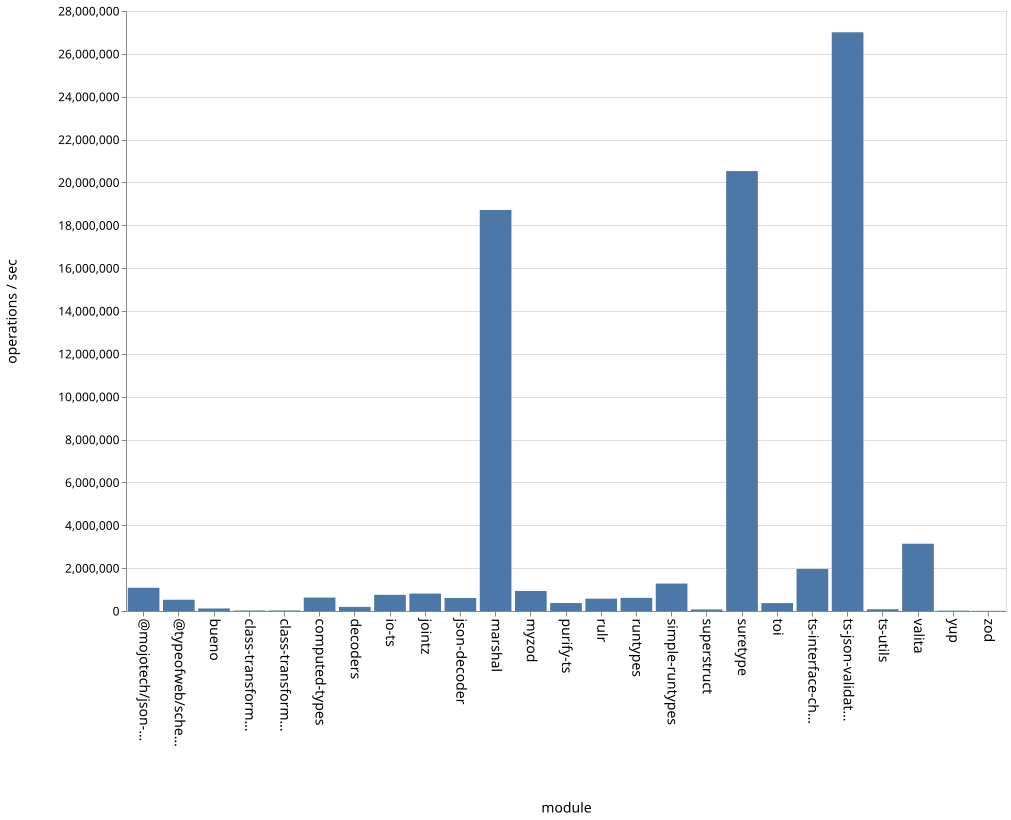

Source data for this figure (header and first rows):
name, ops
bueno, 118821
class-transformer-validator-async, 22374
class-transformer-validator-sync, 24604
computed-types, 626959
decoders, 190390
io-ts, 755599
jointz, 813879
json-decoder, 604964
marshal, 18715193
@mojotech/json-type-validation, 1084606
myzod, 935899
purify-ts, 372527
rulr, 575742
runtypes, 613958
simple-runtypes, 1280868
superstruct, 72060
suretype, 20529478
toi, 369342
ts-interface-checker, 1962728
ts-json-validator, 27007016
ts-utils, 81252
@typeofweb/schema, 524985
valita, 3139215
yup, 18946
zod, 9069
